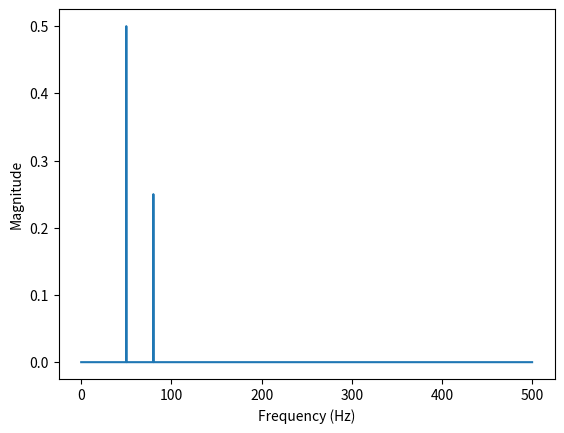

This figure's Python source:
import numpy as np
import matplotlib.pyplot as plt

# Define the signal parameters
length = 10  # Length of the wave in seconds
fs = 1000  # Sampling rate in Hz
N = length * fs  # Number of samples
x = np.linspace(0, length, N, endpoint=False)  # Generate the time axis
y = np.sin(50 * 2 * np.pi * x) + 0.5 * np.sin(80 * 2 * np.pi * x)  # Generate the signal

# Calculate the FFT
Y = np.fft.fft(y)
freqs = np.fft.fftfreq(N, 1/fs)  # Generate the frequency axis
print(list(freqs))
# print(list(freqs[:N//2]))

# Plot the magnitude spectrum
fig, ax = plt.subplots()
ax.plot(freqs[:N//2], np.abs(Y[:N//2]) / N)  # Magnitude is normalized by the number of samples
ax.set_xlabel('Frequency (Hz)')
ax.set_ylabel('Magnitude')
plt.show()
